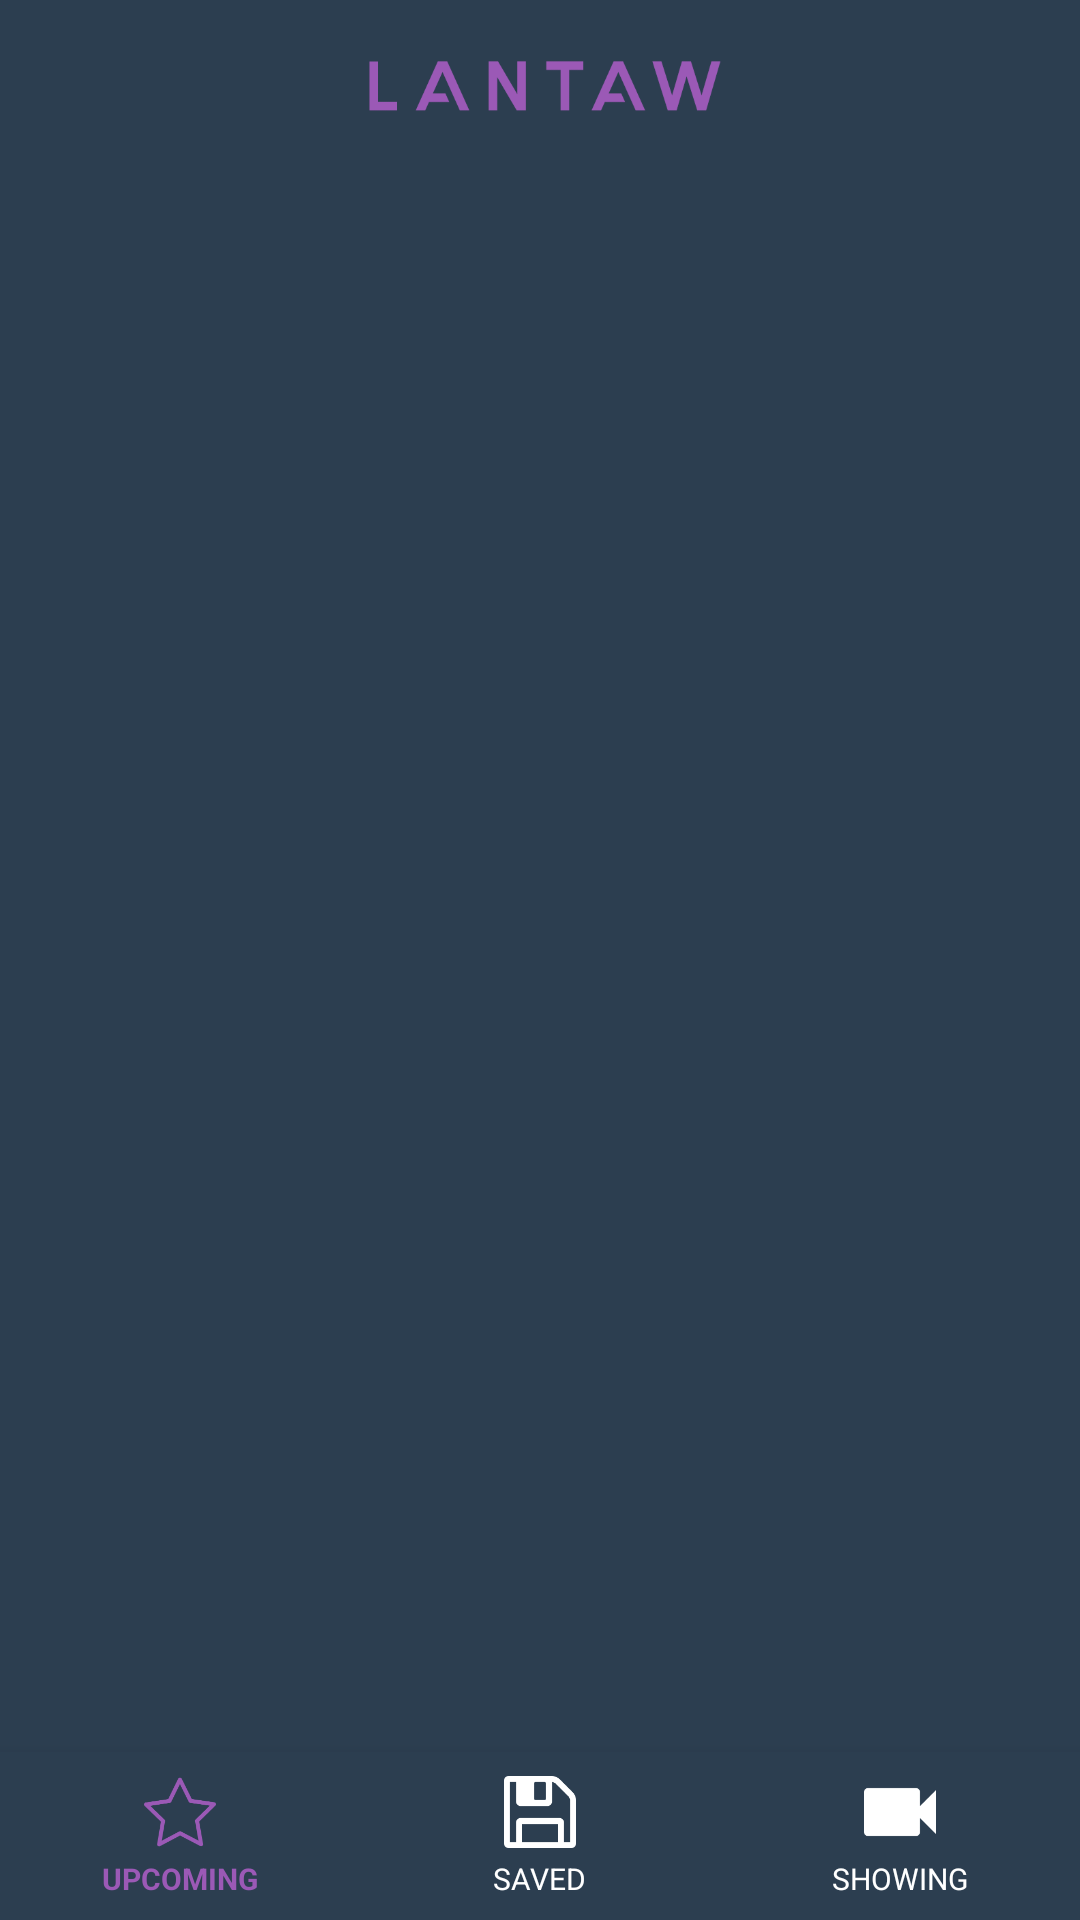

Here is an Android app screen rendered from its layout file. Give the layout XML and the strings, colors and styles it references.
<!-- AndroidManifest.xml: activity theme Theme.AppCompat.NoActionBar -->
<!-- res/layout/activity_main.xml -->
<?xml version="1.0" encoding="utf-8"?>
<RelativeLayout xmlns:android="http://schemas.android.com/apk/res/android"
    xmlns:app="http://schemas.android.com/apk/res-auto"
    xmlns:tools="http://schemas.android.com/tools"
    android:layout_width="match_parent"
    android:layout_height="match_parent"
    tools:context="com.cruz.lantaw.activities.MainActivity"
    android:background="@color/colorBackground">

    <android.support.design.widget.AppBarLayout
        android:id="@+id/appbar_layout"
        android:layout_width="match_parent"
        android:layout_height="wrap_content">
        <RelativeLayout
            android:layout_width="match_parent"
            android:layout_height="wrap_content">

            <android.support.v7.widget.Toolbar
                android:id="@+id/toolbar"
                android:layout_width="match_parent"
                android:layout_height="wrap_content"
                android:background="@color/colorBackground">
            </android.support.v7.widget.Toolbar>

            <ImageView
                android:layout_centerInParent="true"
                android:layout_width="130dp"
                android:layout_height="30dp"
                android:src="@drawable/ic_app_title"/>

            
                
                
                
                
                
                




        </RelativeLayout>
    </android.support.design.widget.AppBarLayout>

    <android.support.design.widget.BottomNavigationView
        android:id="@+id/bottom_navigation"
        android:layout_width="match_parent"
        android:layout_height="wrap_content"
        android:layout_alignParentBottom="true"
        app:itemBackground="@color/colorBackground"
        app:itemIconTint="@drawable/nav_item_color_state"
        app:itemTextColor="@drawable/nav_item_color_state"
        app:menu="@menu/bottom_navigation_main"/>

    <FrameLayout
        android:id="@+id/frame"
        android:layout_width="match_parent"
        android:layout_height="match_parent"
        android:layout_above="@+id/bottom_navigation"
        android:layout_below="@+id/appbar_layout"/>

</RelativeLayout>
<!-- resources referenced by this layout -->
<resources>
  <color name="colorBackground">#2C3E50</color>
  <!-- drawable ic_app_title: png bitmap (drawable, 7865 bytes) -->
  <!-- drawable nav_item_color_state (drawable) -->
  <?xml version="1.0" encoding="utf-8"?>
  <selector xmlns:android="http://schemas.android.com/apk/res/android">
      <item android:color="@color/colorBackgroundViolet" android:state_checked="true" />
      <item android:color="@android:color/white" android:state_checked="false" />
  </selector>
  <color name="colorBackgroundViolet">#9B59B6</color>
</resources>
